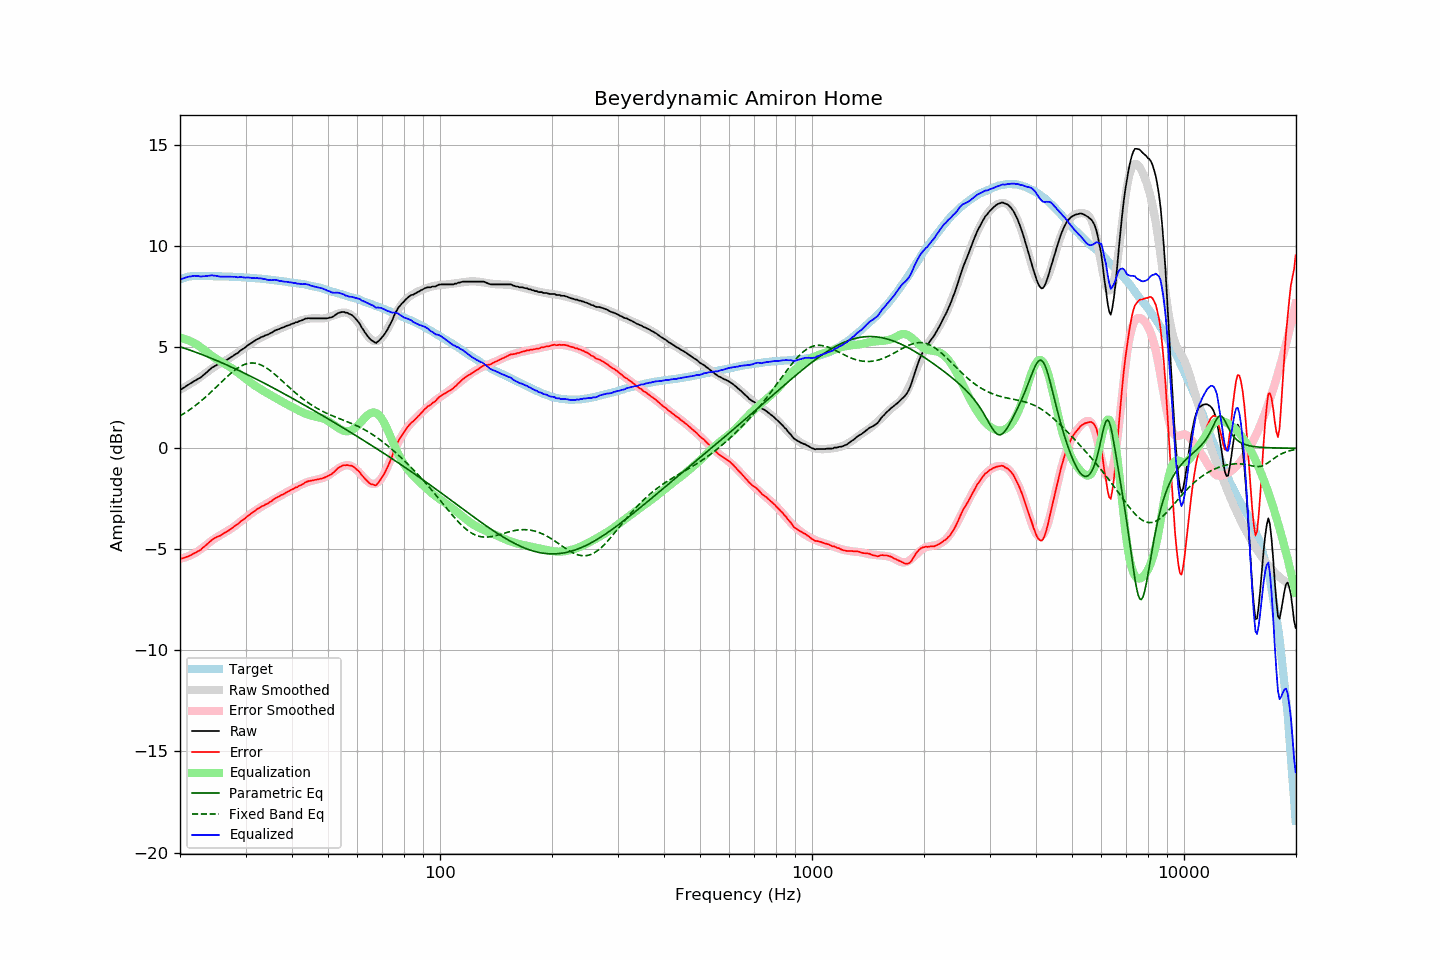

Source data for this figure (header and first rows):
frequency, raw, error, smoothed, error_smoothed, equalization, parametric_eq, fixed_band_eq, equalized_raw, equalized_smoothed, target
20.00, 2.91, -5.44, 2.90, -5.47, 5.47, 5.02, 1.60, 8.38, 8.37, 8.35
20.20, 2.92, -5.46, 2.94, -5.45, 5.45, 4.99, 1.65, 8.37, 8.39, 8.38
20.40, 2.97, -5.44, 2.99, -5.43, 5.43, 4.97, 1.69, 8.40, 8.41, 8.41
20.61, 3.02, -5.41, 3.03, -5.40, 5.40, 4.94, 1.74, 8.42, 8.43, 8.43
20.81, 3.08, -5.38, 3.07, -5.38, 5.38, 4.91, 1.80, 8.46, 8.45, 8.46
21.02, 3.13, -5.36, 3.12, -5.35, 5.35, 4.89, 1.85, 8.48, 8.47, 8.49
21.23, 3.18, -5.32, 3.17, -5.31, 5.31, 4.86, 1.90, 8.50, 8.48, 8.50
21.44, 3.22, -5.28, 3.22, -5.28, 5.28, 4.83, 1.96, 8.50, 8.49, 8.51
21.66, 3.28, -5.24, 3.27, -5.24, 5.24, 4.80, 2.02, 8.52, 8.50, 8.52
21.87, 3.33, -5.19, 3.32, -5.20, 5.20, 4.77, 2.08, 8.53, 8.51, 8.52
22.09, 3.36, -5.16, 3.37, -5.15, 5.15, 4.74, 2.14, 8.51, 8.52, 8.53
22.31, 3.42, -5.10, 3.42, -5.10, 5.10, 4.71, 2.20, 8.53, 8.53, 8.53
22.54, 3.46, -5.07, 3.48, -5.05, 5.05, 4.68, 2.27, 8.51, 8.53, 8.53
22.76, 3.50, -5.02, 3.54, -4.99, 4.99, 4.65, 2.33, 8.49, 8.53, 8.53
22.99, 3.58, -4.94, 3.60, -4.93, 4.93, 4.62, 2.40, 8.51, 8.53, 8.52
23.22, 3.64, -4.88, 3.66, -4.86, 4.86, 4.59, 2.47, 8.51, 8.53, 8.52
23.45, 3.71, -4.81, 3.72, -4.80, 4.80, 4.56, 2.54, 8.51, 8.52, 8.52
23.69, 3.78, -4.74, 3.78, -4.74, 4.74, 4.53, 2.61, 8.52, 8.52, 8.52
23.92, 3.85, -4.66, 3.84, -4.68, 4.68, 4.50, 2.68, 8.53, 8.52, 8.52
24.16, 3.92, -4.59, 3.90, -4.62, 4.62, 4.46, 2.76, 8.54, 8.52, 8.52
24.40, 3.99, -4.52, 3.95, -4.56, 4.56, 4.43, 2.83, 8.55, 8.51, 8.52
24.65, 4.03, -4.48, 4.01, -4.50, 4.50, 4.40, 2.91, 8.54, 8.51, 8.51
24.89, 4.08, -4.42, 4.06, -4.45, 4.45, 4.37, 2.98, 8.53, 8.51, 8.51
25.14, 4.12, -4.39, 4.11, -4.40, 4.40, 4.33, 3.06, 8.52, 8.51, 8.51
25.39, 4.15, -4.35, 4.16, -4.35, 4.35, 4.30, 3.14, 8.50, 8.51, 8.51
25.65, 4.18, -4.33, 4.20, -4.30, 4.30, 4.26, 3.21, 8.49, 8.51, 8.51
25.91, 4.23, -4.27, 4.24, -4.26, 4.26, 4.23, 3.29, 8.49, 8.50, 8.50
26.16, 4.27, -4.22, 4.29, -4.21, 4.21, 4.19, 3.37, 8.49, 8.50, 8.50
26.43, 4.32, -4.18, 4.33, -4.17, 4.17, 4.16, 3.44, 8.49, 8.50, 8.50
26.69, 4.36, -4.14, 4.37, -4.12, 4.12, 4.12, 3.52, 8.49, 8.50, 8.50
26.96, 4.41, -4.09, 4.42, -4.07, 4.07, 4.09, 3.59, 8.49, 8.49, 8.50
27.23, 4.46, -4.03, 4.46, -4.03, 4.03, 4.05, 3.66, 8.49, 8.49, 8.49
27.50, 4.51, -3.98, 4.51, -3.97, 3.97, 4.01, 3.73, 8.48, 8.49, 8.49
27.77, 4.56, -3.91, 4.57, -3.92, 3.92, 3.98, 3.80, 8.48, 8.48, 8.48
28.05, 4.62, -3.86, 4.62, -3.86, 3.86, 3.94, 3.86, 8.48, 8.48, 8.48
28.33, 4.67, -3.80, 4.68, -3.80, 3.80, 3.90, 3.92, 8.47, 8.47, 8.47
28.62, 4.71, -3.76, 4.73, -3.74, 3.74, 3.87, 3.97, 8.45, 8.47, 8.47
28.90, 4.79, -3.68, 4.79, -3.68, 3.68, 3.83, 4.02, 8.47, 8.47, 8.47
29.19, 4.85, -3.61, 4.84, -3.62, 3.62, 3.79, 4.07, 8.47, 8.46, 8.46
29.48, 4.90, -3.55, 4.90, -3.55, 3.55, 3.75, 4.11, 8.46, 8.46, 8.46
29.78, 4.95, -3.50, 4.96, -3.49, 3.49, 3.71, 4.14, 8.44, 8.45, 8.45
30.08, 5.01, -3.44, 5.02, -3.43, 3.43, 3.68, 4.17, 8.44, 8.45, 8.45
30.38, 5.08, -3.36, 5.07, -3.37, 3.37, 3.64, 4.19, 8.45, 8.44, 8.44
30.68, 5.13, -3.31, 5.13, -3.31, 3.31, 3.60, 4.21, 8.44, 8.43, 8.44
30.99, 5.18, -3.25, 5.18, -3.25, 3.25, 3.56, 4.21, 8.43, 8.43, 8.43
31.30, 5.23, -3.19, 5.23, -3.19, 3.19, 3.52, 4.22, 8.42, 8.42, 8.42
31.61, 5.28, -3.14, 5.28, -3.13, 3.13, 3.48, 4.21, 8.42, 8.42, 8.42
31.93, 5.33, -3.08, 5.33, -3.08, 3.08, 3.44, 4.20, 8.41, 8.41, 8.41
32.24, 5.39, -3.01, 5.37, -3.03, 3.03, 3.40, 4.18, 8.42, 8.40, 8.40
32.57, 5.42, -2.98, 5.42, -2.98, 2.98, 3.36, 4.16, 8.40, 8.40, 8.40
32.89, 5.47, -2.92, 5.46, -2.93, 2.93, 3.32, 4.13, 8.40, 8.39, 8.39
33.22, 5.51, -2.87, 5.50, -2.88, 2.88, 3.28, 4.10, 8.39, 8.38, 8.38
33.55, 5.53, -2.84, 5.54, -2.83, 2.83, 3.24, 4.06, 8.37, 8.37, 8.38
33.89, 5.58, -2.79, 5.58, -2.78, 2.78, 3.19, 4.01, 8.37, 8.37, 8.37
34.23, 5.60, -2.76, 5.62, -2.74, 2.74, 3.15, 3.96, 8.34, 8.36, 8.36
34.57, 5.63, -2.72, 5.66, -2.69, 2.69, 3.11, 3.91, 8.32, 8.35, 8.35
34.92, 5.68, -2.66, 5.69, -2.64, 2.64, 3.07, 3.85, 8.33, 8.34, 8.34
35.27, 5.71, -2.62, 5.73, -2.60, 2.60, 3.03, 3.79, 8.31, 8.33, 8.33
35.62, 5.77, -2.55, 5.77, -2.55, 2.55, 2.98, 3.72, 8.33, 8.32, 8.32
35.97, 5.82, -2.49, 5.80, -2.51, 2.51, 2.94, 3.65, 8.33, 8.31, 8.31
... 635 more rows
